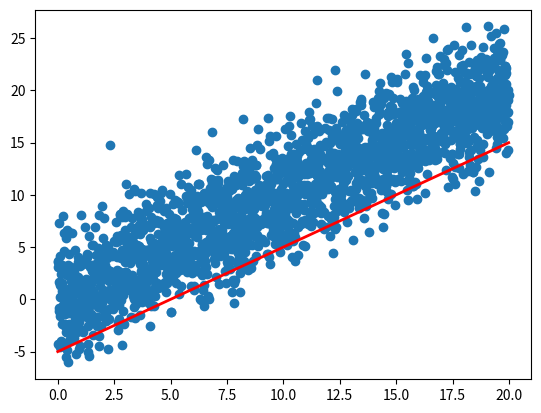

Recreate this plot in Python.
import matplotlib.pyplot as plt
from matplotlib.animation import FuncAnimation
import numpy as np
import seaborn

fig, ax = plt.subplots()

x = np.arange(0, 20, .01)
ax.scatter(x, x + np.random.normal(0, 3, len(x)))
line, = ax.plot(x, x - 5, 'r-', lw=2)


# i => ith frame
def update(i):
    line.set_ydata(x - 5 + i)
    ax.set_xlabel('frame {0}'.format(i))
    return line, ax


if __name__ == '__main__':
    animation = FuncAnimation(fig, update, frames=np.arange(0, 20), interval=200)
    # 200ms 的间隔，相当于 5fps，一秒 5 帧
    plt.show()
